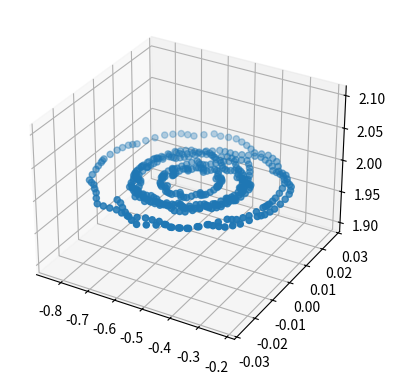

Reproduce this figure in Python.
# To add a new cell, type ''
# To add a new markdown cell, type ' [markdown]'

import matplotlib.pyplot as plt
from mpl_toolkits.mplot3d.axes3d import Axes3D
import numpy as np  
import math
from tqdm import tqdm
import random



# original_curve = 0.000833333*sin(3*x) from -1.2 to .5
# velocity_curve = -0.0025*cos(3*x) from -1.2 to .5



#Constants
MAX_POS = 0.5
MIN_POS = -1.2
MAX_VEL = 0.07
MIN_VEL = -0.07
TERMINAL_POS = MAX_POS
ACTIONS = [-1,0,1]

EPSILON = 1.0
GAMMA = 1.0
TILINGS = 8
WEIGHT_DIMENSIONALITY = 2**11

#I dont know why the scaling is needed yet. For now, Im lifting it from the source code without understanding 
POSITION_SCALE = TILINGS / (MAX_POS - MIN_POS)
VELOCITY_SCALE = TILINGS / (MAX_VEL - MIN_VEL)



class Environment:
    def __init__(self, starting_position = 0.0, starting_velocity = 0.0):
        self.pos = starting_position
        self.vel = starting_velocity

    def update(self, acceleration):
        if acceleration not in ACTIONS:
            raise ValueError("Invalid Acceleration")
        if self.pos == MAX_POS:
            return 0.0
        acc = acceleration
        self.vel = max(min(self.vel+0.001*acc-0.0025*math.cos(3*self.pos),MAX_VEL),MIN_VEL)
        self.pos = max(min(self.pos+self.vel,MAX_POS),MIN_POS)
        if self.pos == MAX_POS:
            return 0.0
        return -1.0

    def get_state(self):
        return (self.pos, self.vel)

    def get_pos(self):
        return self.pos

    def get_vel(self):
        return self.vel



#######################################################################
# Copyright (C)                                                       #
# 2016-2018 Shangtong Zhang(zhangshangtong.cpp@gmail.com)             #
# 2016 Kenta Shimada(hyperkentakun@gmail.com)                         #
# Permission given to modify the code as long as you keep this        #
# declaration at the top                                              #
#######################################################################
#######################################################################
# Following are some utilities for tile coding from Rich.
# To make each file self-contained, I copied them from
# http://incompleteideas.net/tiles/tiles3.py-remove
# with some naming convention changes
#
# Tile coding starts
class IHT:
    "Structure to handle collisions"
    def __init__(self, size_val):
        self.size = size_val
        self.overfull_count = 0
        self.dictionary = {}

    def count(self):
        return len(self.dictionary)

    def full(self):
        return len(self.dictionary) >= self.size

    def get_index(self, obj, read_only=False):
        d = self.dictionary
        if obj in d:
            return d[obj]
        elif read_only:
            return None
        size = self.size
        count = self.count()
        if count >= size:
            if self.overfull_count == 0: print('IHT full, starting to allow collisions')
            self.overfull_count += 1
            return hash(obj) % self.size
        else:
            d[obj] = count
            return count

def hash_coords(coordinates, m, read_only=False):
    if isinstance(m, IHT): return m.get_index(tuple(coordinates), read_only)
    if isinstance(m, int): return hash(tuple(coordinates)) % m
    if m is None: return coordinates

def tiles(iht_or_size, num_tilings, floats, ints=None, read_only=False):
    """returns num-tilings tile indices corresponding to the floats and ints"""
    if ints is None:
        ints = []
    qfloats = [math.floor(f * num_tilings) for f in floats]
    tiles = []
    for tiling in range(num_tilings):
        tilingX2 = tiling * 2
        coords = [tiling]
        b = tiling
        for q in qfloats:
            coords.append((q + b) // num_tilings)
            b += tilingX2
        coords.extend(ints)
        tiles.append(hash_coords(coords, iht_or_size, read_only))
    return tiles
# Tile coding ends
#######################################################################



class Value_function():
    def __init__(self,alpha: float):
        self.hashmap = IHT(WEIGHT_DIMENSIONALITY)
        self.weights_vector = np.zeros(WEIGHT_DIMENSIONALITY)
        self.adjusted_alpha = alpha / TILINGS

        self.seen_states = set()

    def get_active_tiles(self,position: float, velocity: float, action: int):
        self.seen_states.add((position, velocity))

        p = position * POSITION_SCALE 
        v = velocity * VELOCITY_SCALE
        return tiles(self.hashmap, TILINGS, (p,v), [action])

    def get_value_estimate(self,position: float, velocity: float, action: int):
        active_tiles = self.get_active_tiles(position,velocity,action)
        current_value_estimate = np.sum(self.weights_vector[active_tiles])
        return current_value_estimate

    def update_weights(self,position: float, velocity: float, action: int, target: float):
        active_tiles = self.get_active_tiles(position,velocity,action)
        current_value_estimate = np.sum(self.weights_vector[active_tiles]) 
        #This is allowed because-for a tile-just being included in 'active_tiles' means that its associated weight is active
        #the 'gradient' on q is just telling us which weights to update
        for active_tile in active_tiles:
            self.weights_vector[active_tile] += self.adjusted_alpha*(target - current_value_estimate)

    def cost_to_go(self,position,velocity):
        values = []
        for action in ACTIONS:
            values.append(self.get_value_estimate(position,velocity,action))
        return -1 * max(values)



def get_action(position, velocity, value_function: Value_function):
    if random.random() > EPSILON:
        return random.choice(ACTIONS)
    else:
        values = []
        for action in ACTIONS:
            values.append(value_function.get_value_estimate(position,velocity,action))
        return np.random.choice([action_ for action_,value_ in enumerate(values) if value_ == np.max(values)]) - 1 
        #This minus one is here because we are indexing from 0 but our actions start at -1



#This is for one episode. Call this multiple times with the same value function
def episodic_semi_gradient_sarsa(value_function: Value_function, vis_step = -1, ax = None):
    position = float(random.randrange(-60, -40))/100 #between -.6 and -.4 with one extra sigfig
    position = -0.6
    velocity = 0.0
    action = get_action(position, velocity, value_function)
    environment = Environment(position,velocity)
    steps = 0
    while(True):

        reward = environment.update(action)
        next_position = environment.get_pos()
        next_velocity = environment.get_vel()

        if ((vis_step == 0 and next_position == TERMINAL_POS) or (vis_step > 0 and steps == vis_step)):
            positions = []
            velocities = []
            costs_to_go = []
            for seen_state in value_function.seen_states:
                position, velocity = seen_state[0], seen_state[1]
                positions.append(position)
                velocities.append(velocity)
                costs_to_go.append(value_function.cost_to_go(position,velocity))
            ax.scatter(positions,velocities,2)

        if next_position == TERMINAL_POS:
            value_function.update_weights(position,velocity,action,reward)
            return value_function, steps

        steps += 1
        
        next_action = get_action(next_position, next_velocity, value_function)
        target = (reward + GAMMA * value_function.get_value_estimate(next_position, next_velocity, next_action))
        value_function.update_weights(position, velocity, action, target)

        position = next_position
        velocity = next_velocity
        action = next_action



def mountain_car_example_ten_one():
    plt.figure(figsize=(10,10))

    RUNS = 10
    EPISODES = 100
    ALPHAS = [0.1,0.2,0.5]
    
    for alpha in ALPHAS:
        print(alpha)
        steps_per_episodes_per_runs = []
        for run in range(RUNS):
            print(run)
            value_function = Value_function(alpha)
            steps_per_episodes = []
            for episode in range(EPISODES):
                value_function,steps = episodic_semi_gradient_sarsa(value_function)
                steps_per_episodes.append(steps)
            steps_per_episodes_per_runs.append(steps_per_episodes)
        steps_per_episodes_averaged = np.mean(np.array(steps_per_episodes_per_runs),axis=0)
        plt.plot(steps_per_episodes_averaged,label=alpha)
    plt.legend()
    plt.show()




def test2():
    print("hello")
    fig = plt.figure(figsize=(10,10))
    vis_steps = [428,0,0]
    vis_episodes = [0,100,1000]
    episodes = 1
    value_function = Value_function(0.1)
    count = 0
    for episode in range(episodes):
        print("hello")
        if episode == vis_episodes[count]:
            ax = fig.add_subplot(1,2,count+1,projection="3d")
            value_function, steps = episodic_semi_gradient_sarsa(value_function,vis_steps[count],ax)
            count += 1
        else:
            value_function, steps = episodic_semi_gradient_sarsa(value_function)
    plt.show()



test2()



env = Environment(-0.84,0.0)
min_pos = 10000.0
max_pos = -10000.0
x = 0
while(x < 100):
    if env.update(1.0) == True:
        print("we did it")
        break
    max_pos = max(env.get_pos(),max_pos)
    min_pos = min(env.get_pos(),min_pos)

    x+=1

print(max_pos)
print(min_pos)
print((max_pos + min_pos)/2.0)
